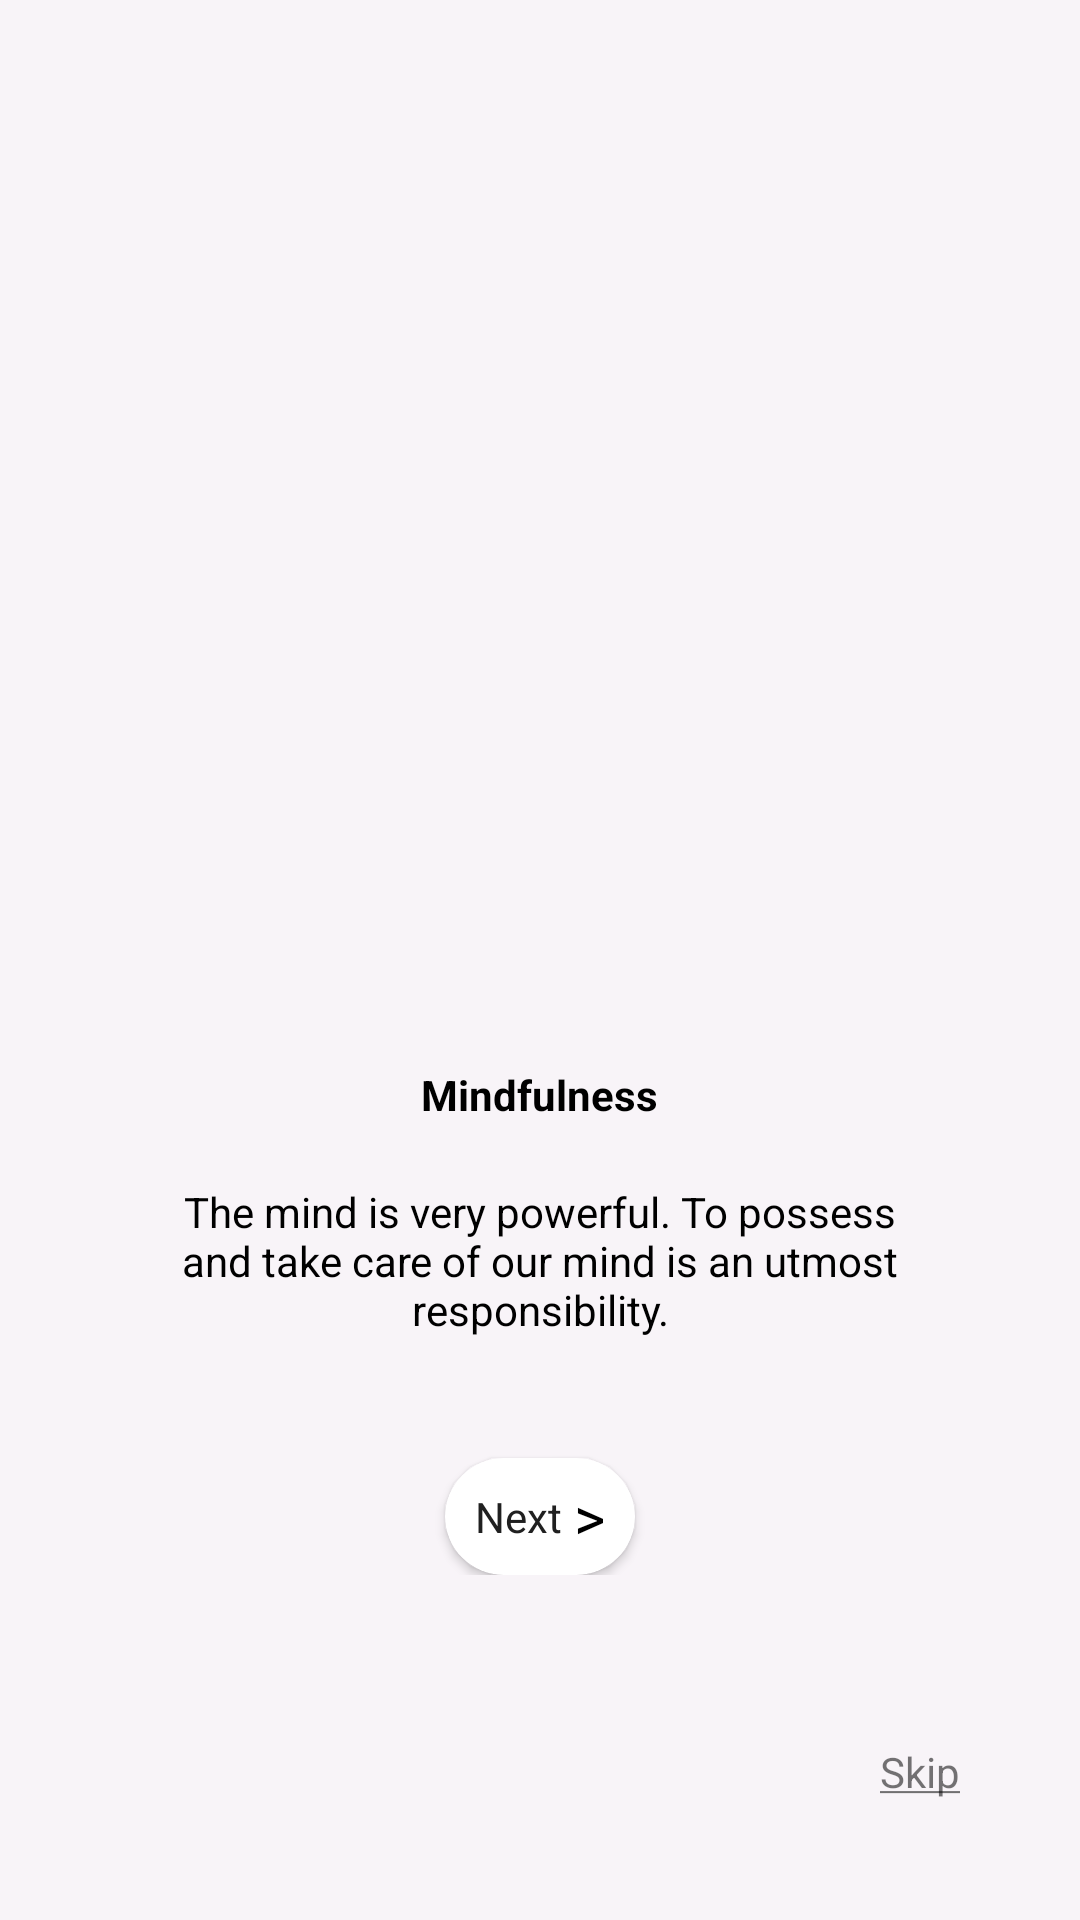

Write the Android layout XML for this screen, with the resource values it uses.
<!-- AndroidManifest.xml: application theme AppTheme -->
<!-- res/layout/fragment_onboarding_two.xml -->
<?xml version="1.0" encoding="utf-8"?>
<androidx.constraintlayout.widget.ConstraintLayout xmlns:android="http://schemas.android.com/apk/res/android"
    xmlns:app="http://schemas.android.com/apk/res-auto"
    xmlns:tools="http://schemas.android.com/tools"
    android:layout_width="match_parent"
    android:layout_height="match_parent"
    android:background="@color/app_background_color"
    tools:context=".OnboardingFragmentTwo">

    <RelativeLayout
        android:id="@+id/centralLayout"
        android:layout_width="wrap_content"
        android:layout_height="wrap_content"
        app:layout_constraintBottom_toBottomOf="parent"
        app:layout_constraintEnd_toEndOf="parent"
        app:layout_constraintStart_toStartOf="parent"
        app:layout_constraintTop_toTopOf="parent">

        <ImageView
            android:id="@+id/onboardingImageTwo"
            android:layout_width="@dimen/onboarding_image_size"
            android:layout_height="@dimen/onboarding_image_size"
            android:src="@drawable/hugo_two"
            android:layout_centerHorizontal="true"/>

        <TextView
            android:id="@+id/onboardingTxtTitle"
            android:layout_width="wrap_content"
            android:layout_height="wrap_content"
            android:textStyle="bold"
            android:textColor="@color/colorBlack"
            android:layout_marginTop="40sp"
            android:layout_marginBottom="20sp"
            android:text="@string/onboarding_screen_two_title"
            android:layout_centerHorizontal="true"
            android:layout_below="@id/onboardingImageTwo"/>

        <TextView
            android:id="@+id/onboardingTxtMsg"
            android:layout_width="wrap_content"
            android:layout_height="wrap_content"
            android:textColor="@color/colorBlack"
            android:layout_marginHorizontal="40sp"
            android:textAlignment="center"
            android:text="@string/onboarding_screen_two_msg"
            android:layout_below="@id/onboardingTxtTitle"/>

        <androidx.cardview.widget.CardView
            android:id="@+id/screen_two_cardview"
            android:layout_width="wrap_content"
            android:layout_height="wrap_content"
            app:cardCornerRadius="25sp"
            android:onClick="goToNextScreen"
            android:layout_below="@id/onboardingTxtMsg"
            android:layout_centerHorizontal="true"
            android:layout_marginTop="40sp"
            android:focusable="true">

            <RelativeLayout
                android:layout_width="wrap_content"
                android:layout_height="wrap_content"
                android:padding="6sp">
                <TextView
                    android:id="@+id/next_txt"
                    android:layout_width="wrap_content"
                    android:layout_height="wrap_content"
                    android:text="@string/next_txt"
                    android:layout_marginStart="4sp"
                    android:layout_marginEnd="2dp"
                    android:layout_centerVertical="true"
                    android:textColor="#202020"/>
                <TextView
                    android:layout_width="wrap_content"
                    android:layout_height="wrap_content"
                    android:text=">"
                    android:background="@drawable/rounded_textview"
                    android:textColor="@color/colorBlack"
                    android:gravity="center"
                    android:layout_marginStart="2sp"
                    android:layout_marginEnd="4sp"
                    android:layout_toEndOf="@id/next_txt"
                    android:textSize="20sp"/>
            </RelativeLayout>
        </androidx.cardview.widget.CardView>
    </RelativeLayout>

    <TextView
        android:id="@+id/txtSkipTwo"
        android:layout_width="wrap_content"
        android:layout_height="wrap_content"
        android:text="@string/txt_skip"
        android:layout_margin="40sp"
        android:onClick="openGetStartedPage"
        app:layout_constraintEnd_toEndOf="parent"
        app:layout_constraintBottom_toBottomOf="parent"/>


</androidx.constraintlayout.widget.ConstraintLayout>
<!-- resources referenced by this layout -->
<resources>
  <color name="app_background_color">#f8f4f8</color>
  <color name="colorBlack">#000000</color>
  <dimen name="onboarding_image_size">200sp</dimen>
  <string name="next_txt">Next</string>
  <string name="onboarding_screen_two_msg">The mind is very powerful. To possess and take care of our mind is an utmost responsibility.</string>
  <string name="onboarding_screen_two_title">Mindfulness</string>
  <string name="txt_skip"><u>Skip</u></string>
  <style name="AppTheme" parent="Theme.AppCompat.Light.DarkActionBar">
          
          <item name="colorPrimary">@color/colorPrimary</item>
          <item name="colorPrimaryDark">@color/colorPrimaryDark</item>
          <item name="colorAccent">@color/colorAccent</item>
      </style>
  <color name="colorPrimary">#6200EE</color>
  <color name="colorPrimaryDark">#3700B3</color>
  <color name="colorAccent">#03DAC5</color>
</resources>
